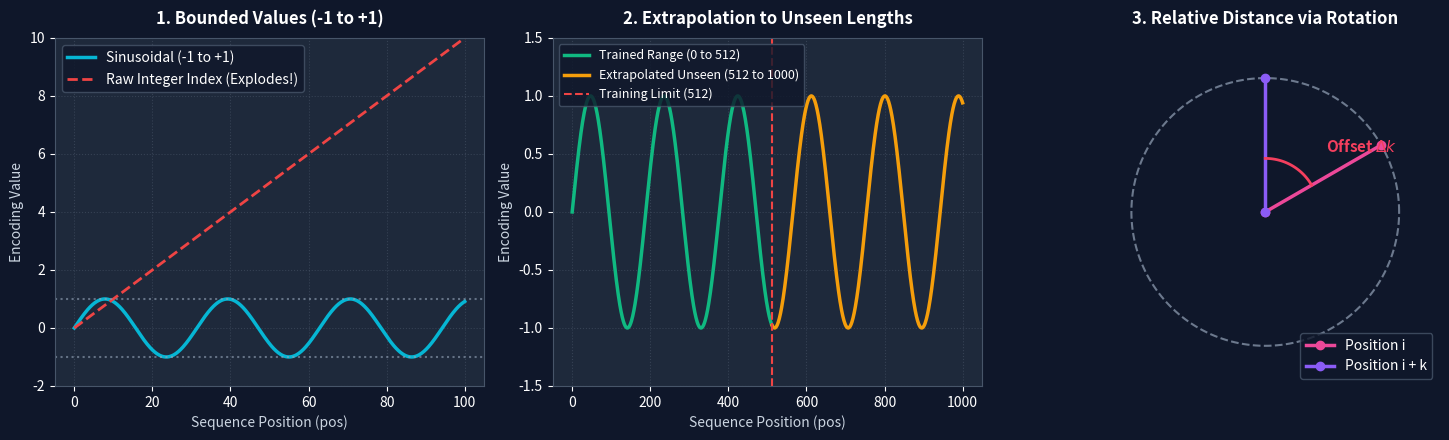

The matplotlib source for this figure:
import numpy as np
import matplotlib.pyplot as plt
import os

os.makedirs('topics/images', exist_ok=True)

fig, (ax1, ax2, ax3) = plt.subplots(1, 3, figsize=(15, 4.5), facecolor='#0f172a')

# Set dark theme background
for ax in (ax1, ax2, ax3):
    ax.set_facecolor('#1e293b')
    ax.tick_params(colors='white')
    for spine in ax.spines.values():
        spine.set_color('#475569')

# --- Panel 1: Bounded Values vs Linear Explosion ---
pos = np.linspace(0, 100, 500)
sine_wave = np.sin(pos / 5)
linear = pos / 10

ax1.plot(pos, sine_wave, label='Sinusoidal (-1 to +1)', color='#06b6d4', linewidth=2.5)
ax1.plot(pos, linear, label='Raw Integer Index (Explodes!)', color='#ef4444', linestyle='--', linewidth=2)
ax1.axhline(1.0, color='#94a3b8', linestyle=':', alpha=0.6)
ax1.axhline(-1.0, color='#94a3b8', linestyle=':', alpha=0.6)
ax1.set_title('1. Bounded Values (-1 to +1)', color='white', fontsize=12, fontweight='bold', pad=10)
ax1.set_xlabel('Sequence Position (pos)', color='#cbd5e1')
ax1.set_ylabel('Encoding Value', color='#cbd5e1')
ax1.set_ylim(-2, 10)
ax1.legend(facecolor='#0f172a', edgecolor='#475569', labelcolor='white')
ax1.grid(True, linestyle=':', alpha=0.2, color='#94a3b8')

# --- Panel 2: Extrapolation (512 to 1000) ---
pos_train = np.linspace(0, 512, 500)
pos_test = np.linspace(512, 1000, 500)

wave_train = np.sin(pos_train / 30)
wave_test = np.sin(pos_test / 30)

ax2.plot(pos_train, wave_train, label='Trained Range (0 to 512)', color='#10b981', linewidth=2.5)
ax2.plot(pos_test, wave_test, label='Extrapolated Unseen (512 to 1000)', color='#f59e0b', linestyle='-', linewidth=2.5)
ax2.axvline(512, color='#ef4444', linestyle='--', label='Training Limit (512)')
ax2.set_title('2. Extrapolation to Unseen Lengths', color='white', fontsize=12, fontweight='bold', pad=10)
ax2.set_xlabel('Sequence Position (pos)', color='#cbd5e1')
ax2.set_ylabel('Encoding Value', color='#cbd5e1')
ax2.set_ylim(-1.5, 1.5)
ax2.legend(facecolor='#0f172a', edgecolor='#475569', labelcolor='white', fontsize=9)
ax2.grid(True, linestyle=':', alpha=0.2, color='#94a3b8')

# --- Panel 3: Relative Distance via Trigonometric Rotation ---
theta = np.linspace(0, 2*np.pi, 200)
r = 1.0
x = r * np.cos(theta)
y = r * np.sin(theta)

ax3.plot(x, y, color='#94a3b8', linestyle='--', alpha=0.7)

pos1_angle = np.pi / 6  # 30 deg
pos2_angle = np.pi / 6 + np.pi / 3  # 30 + 60 = 90 deg

ax3.plot([0, np.cos(pos1_angle)], [0, np.sin(pos1_angle)], color='#ec4899', linewidth=2.5, marker='o', label='Position i')
ax3.plot([0, np.cos(pos2_angle)], [0, np.sin(pos2_angle)], color='#8b5cf6', linewidth=2.5, marker='o', label='Position i + k')

# Arc for relative angle k
arc_theta = np.linspace(pos1_angle, pos2_angle, 50)
ax3.plot(0.4 * np.cos(arc_theta), 0.4 * np.sin(arc_theta), color='#f43f5e', linewidth=2)
ax3.text(0.45, 0.45, r'Offset $\Delta k$', color='#f43f5e', fontsize=11, fontweight='bold')

ax3.set_title('3. Relative Distance via Rotation', color='white', fontsize=12, fontweight='bold', pad=10)
ax3.set_xlim(-1.3, 1.3)
ax3.set_ylim(-1.3, 1.3)
ax3.set_aspect('equal')
ax3.axis('off')
ax3.legend(facecolor='#0f172a', edgecolor='#475569', labelcolor='white', loc='lower right')

plt.tight_layout()
plt.savefig('topics/images/positional_encoding_3_properties.png', dpi=150)
print("Saved 3-panel visualization to topics/images/positional_encoding_3_properties.png")
